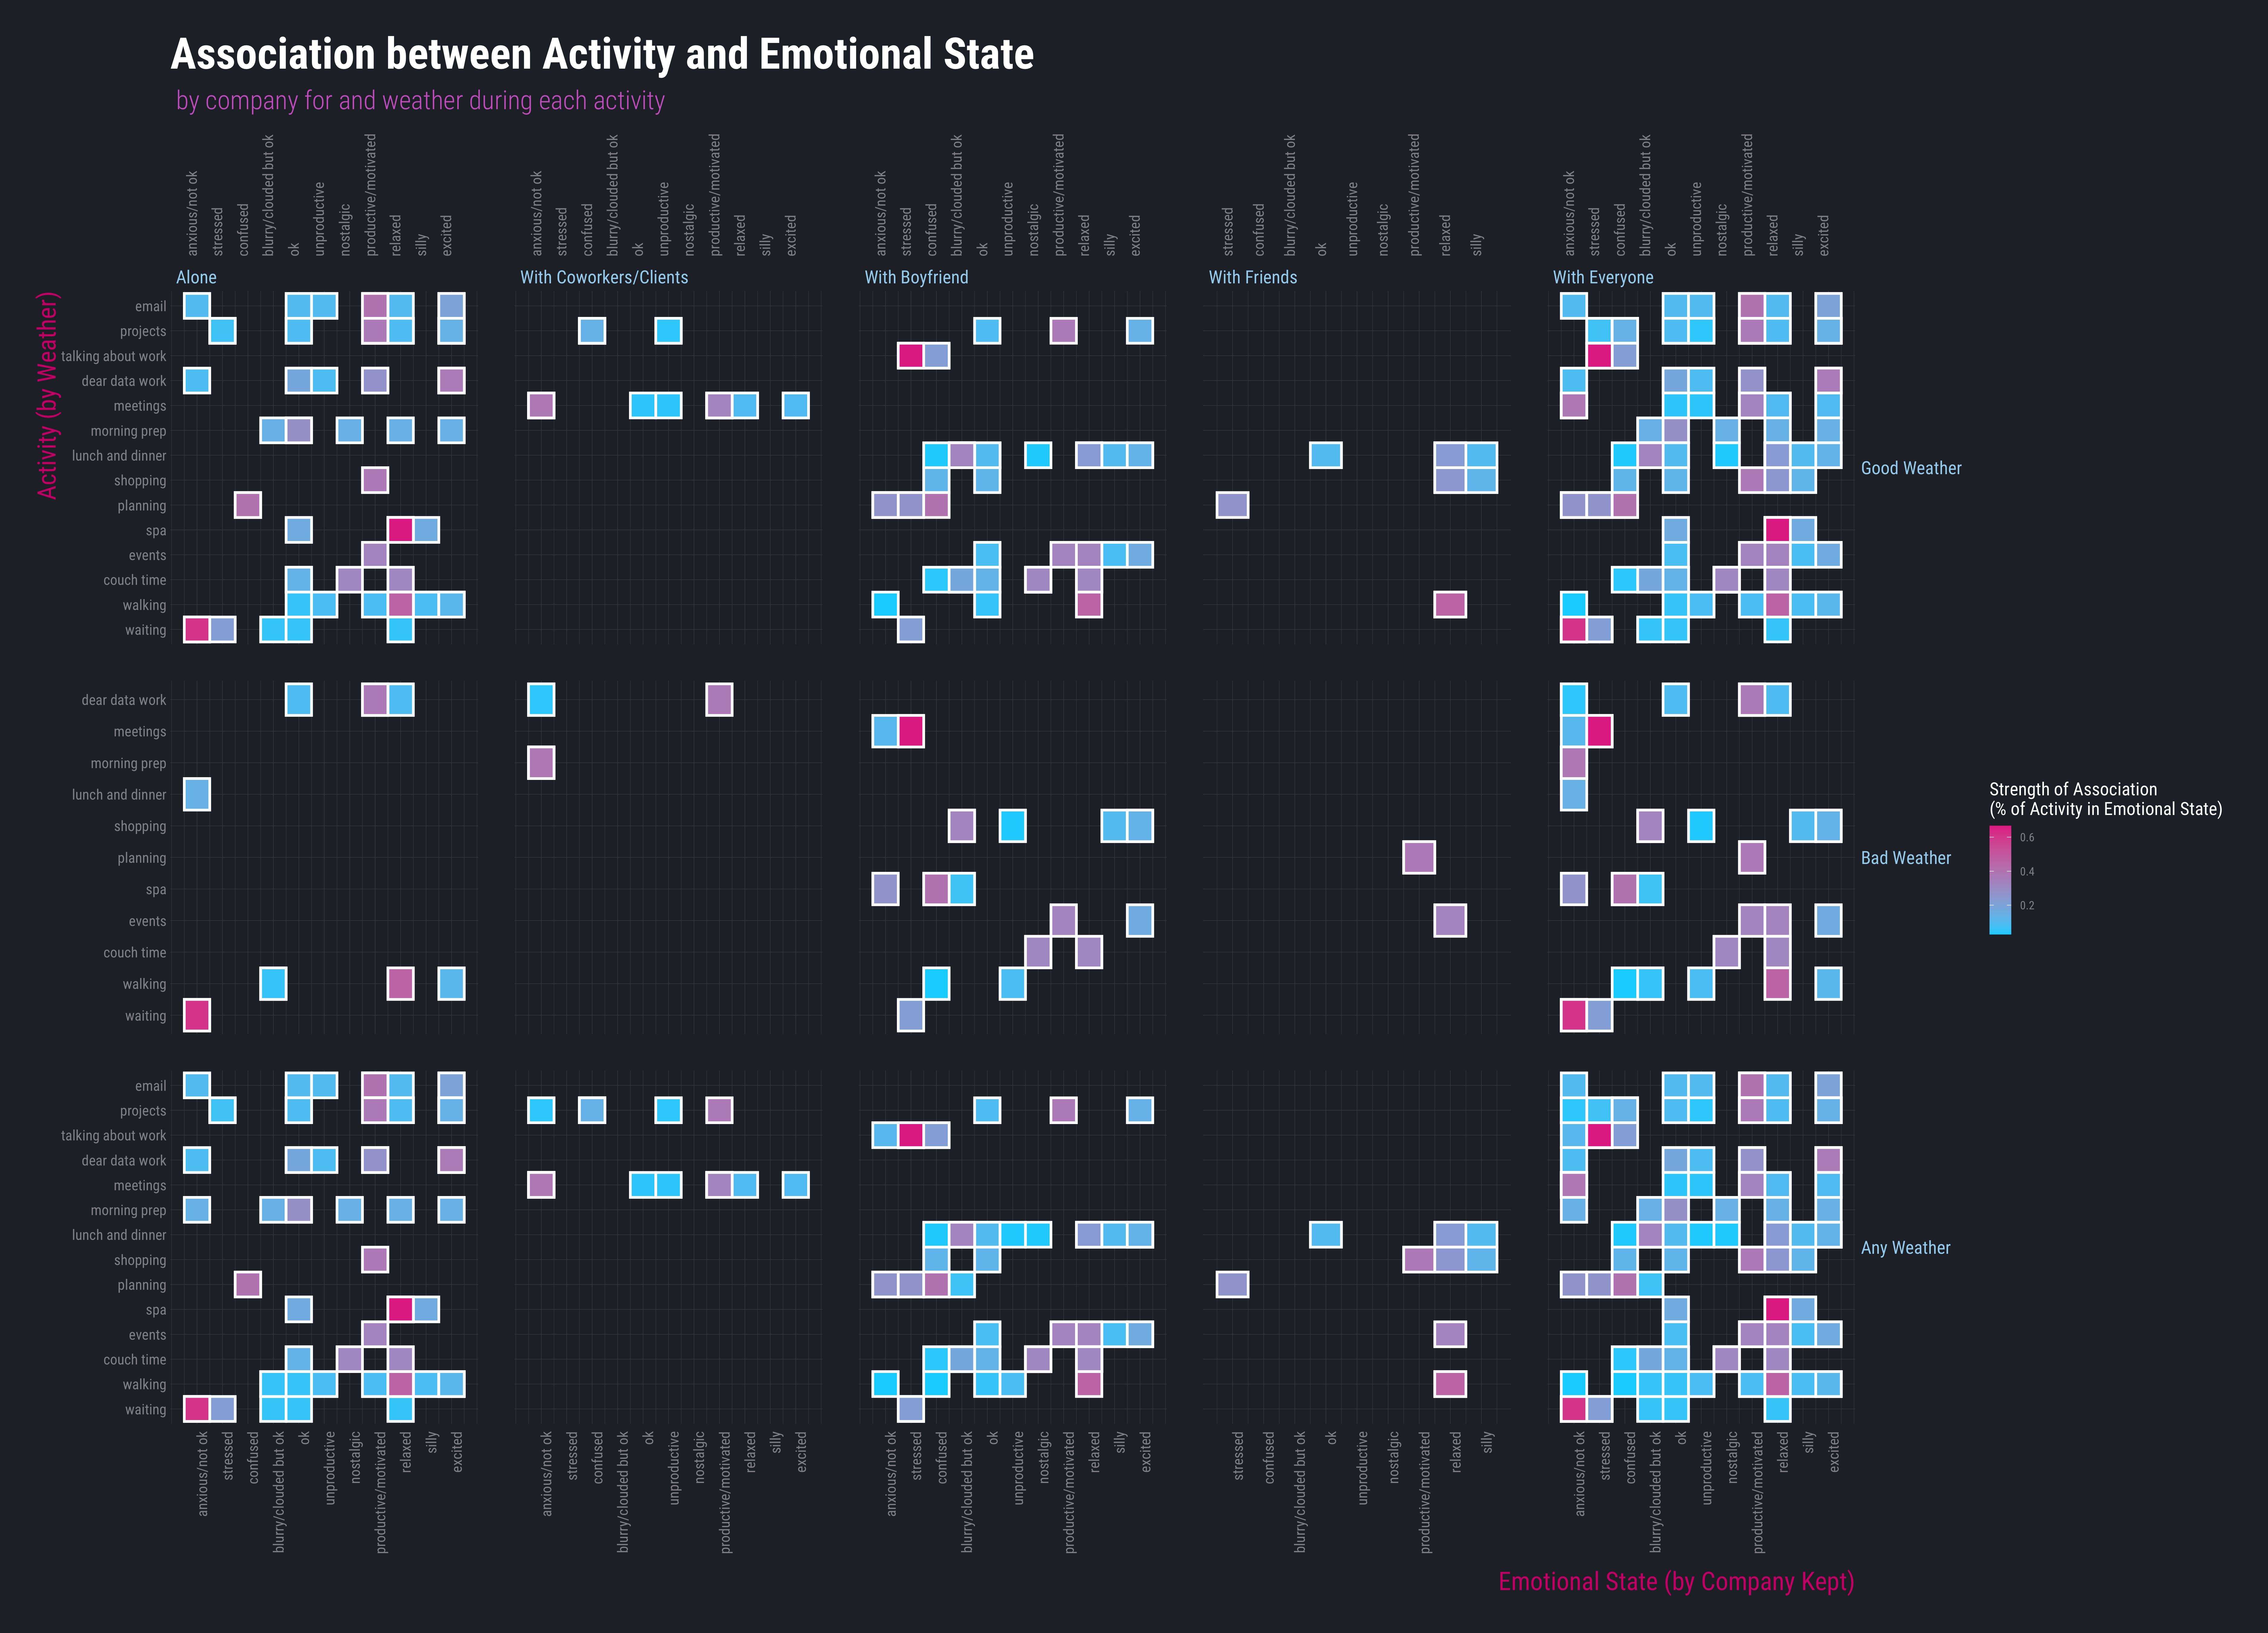

Data behind this chart, as committed beside it:
, activity_gen_cat, activity_spec, emotion, company, company_2, weather
1, work, emails, anxious_not_ok, alone, none, ok
2, work, emails, ok, alone, none, ok
3, work, emails, relaxed, alone, none, ok
4, work, emails, productive_motivated, alone, none, ok
5, work, emails, productive_motivated, alone, none, ok
6, work, emails, productive_motivated, alone, none, ok
7, work, emails, excited, alone, none, ok
8, work, emails, excited, alone, none, ok
9, work, emails, unproductive, alone, none, ok
10, work, emails, productive_motivated, alone, none, ok
11, work, projects, stressed, alone, none, ok
12, work, projects, stressed, alone, none, ok
13, work, projects, stressed, alone, none, ok
14, work, projects, anxious_not_ok, cowork, none, not_ok
15, work, projects, anxious_not_ok, cowork, none, not_ok
16, work, projects, confused, cowork, none, ok
17, work, projects, confused, cowork, none, ok
18, work, projects, confused, cowork, bf, ok
19, work, projects, confused, cowork, bf, ok
20, work, projects, confused, cowork, none, ok
21, work, projects, confused, cowork, bf, ok
22, work, projects, ok, bf, none, ok
23, work, projects, ok, alone, none, ok
24, work, projects, relaxed, alone, none, ok
25, work, projects, productive_motivated, alone, none, ok
26, work, projects, ok, alone, none, ok
27, work, projects, relaxed, alone, none, not_ok
28, work, projects, productive_motivated, alone, none, not_ok
29, work, projects, productive_motivated, alone, none, not_ok
30, work, projects, ok, alone, none, not_ok
31, work, projects, productive_motivated, alone, none, not_ok
32, work, projects, productive_motivated, cowork, bf, not_ok
33, work, projects, productive_motivated, bf, none, ok
34, work, projects, productive_motivated, alone, none, ok
35, work, projects, relaxed, alone, none, ok
36, work, projects, productive_motivated, alone, none, ok
37, work, projects, productive_motivated, alone, none, ok
38, work, projects, productive_motivated, alone, none, ok
39, work, projects, excited, bf, none, ok
40, work, projects, excited, alone, none, ok
41, work, projects, unproductive, cowork, none, ok
42, work, projects, productive_motivated, alone, none, ok
43, work, projects, productive_motivated, alone, none, ok
44, work, projects, relaxed, alone, none, ok
45, work, projects, productive_motivated, alone, none, ok
46, work, projects, excited, alone, none, ok
47, work, projects, excited, alone, none, ok
48, work, projects, unproductive, cowork, none, ok
49, work, projects, productive_motivated, alone, none, ok
50, work, projects, productive_motivated, alone, none, ok
51, work, projects, excited, alone, none, ok
52, work, projects, excited, alone, none, ok
53, work, projects, productive_motivated, alone, none, ok
54, work, talking, stressed, bf, none, ok
55, work, talking, anxious_not_ok, bf, none, not_ok
56, work, talking, stressed, bf, none, not_ok
57, work, talking, stressed, bf, none, not_ok
58, work, talking, stressed, bf, none, ok
59, work, talking, confused, bf, none, ok
60, work, talking, confused, bf, none, ok
... 187 more rows
